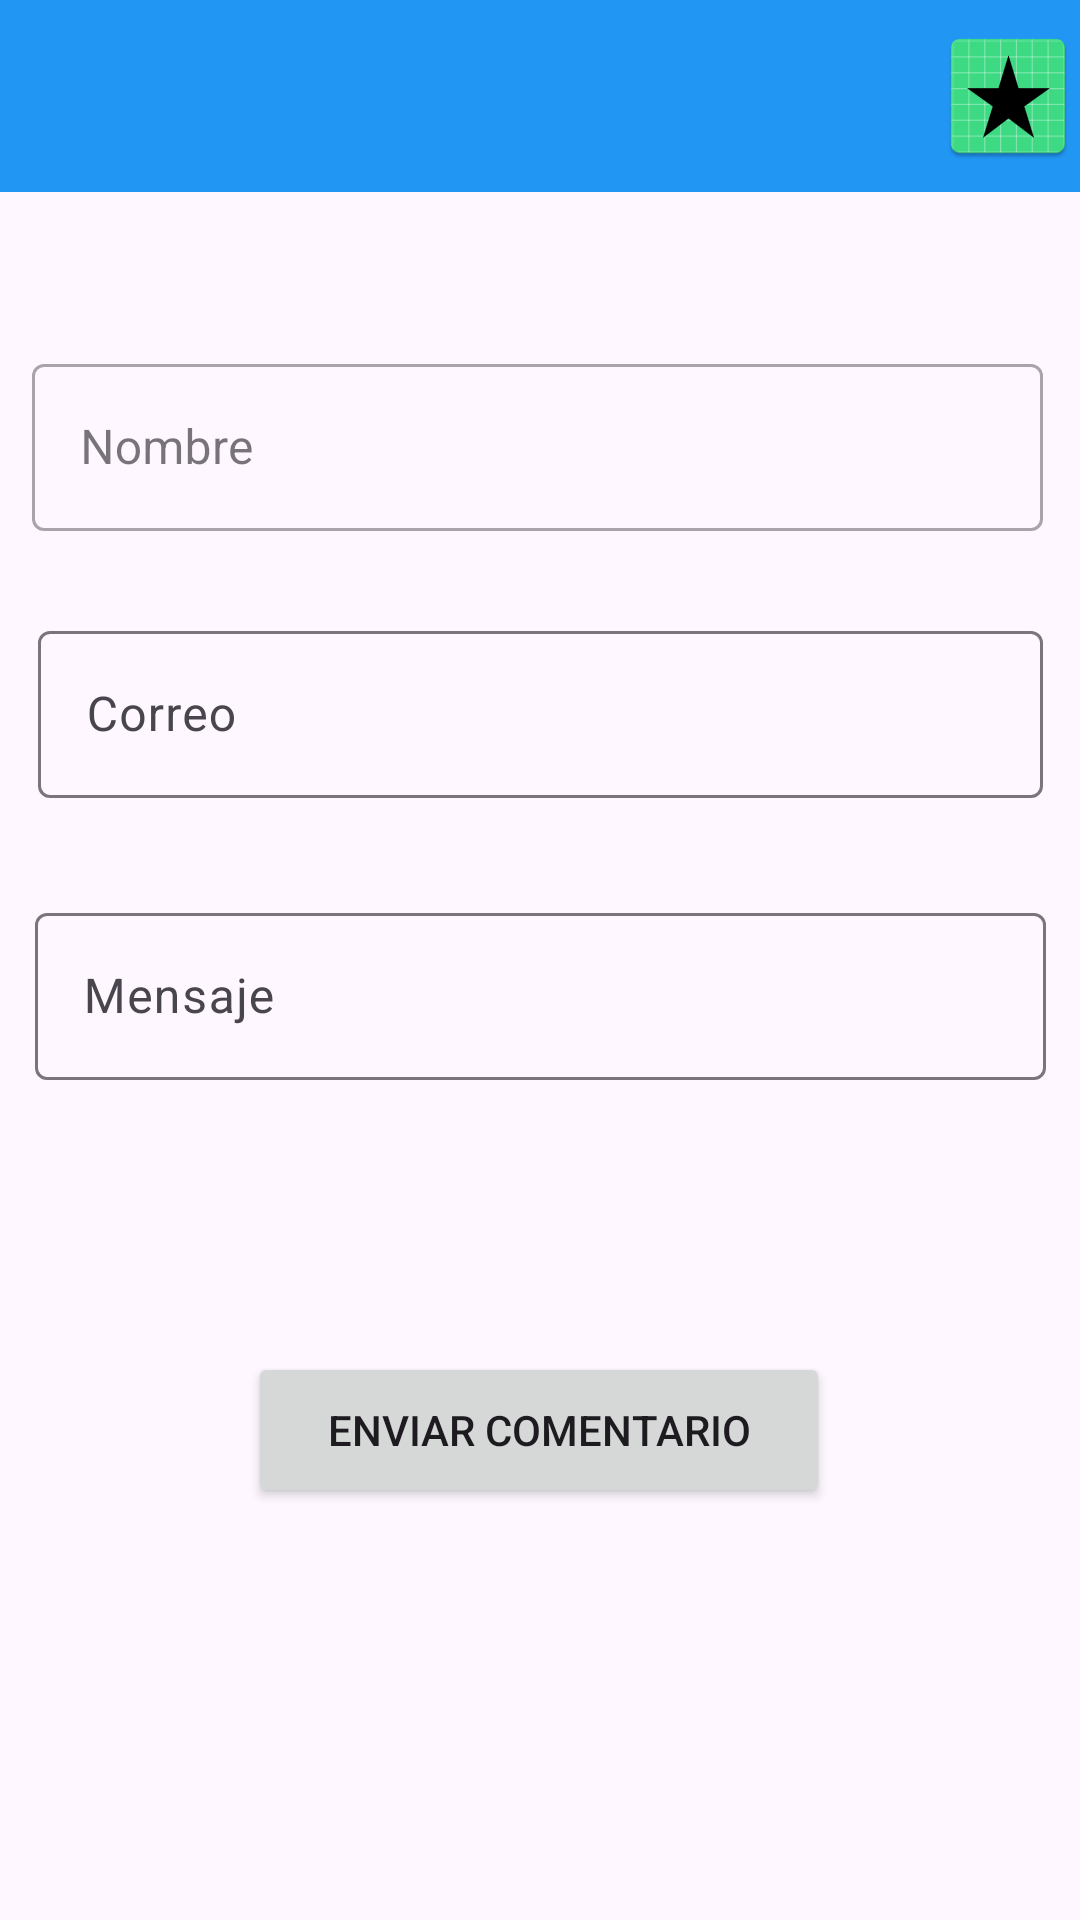

Here is an Android app screen rendered from its layout file. Give the layout XML and the strings, colors and styles it references.
<!-- AndroidManifest.xml: application theme Theme.AppBar2 -->
<!-- res/layout/activity_formulario2.xml -->
<?xml version="1.0" encoding="utf-8"?>
<androidx.constraintlayout.widget.ConstraintLayout xmlns:android="http://schemas.android.com/apk/res/android"
    xmlns:app="http://schemas.android.com/apk/res-auto"
    xmlns:tools="http://schemas.android.com/tools"
    android:id="@+id/main"
    android:layout_width="match_parent"
    android:layout_height="match_parent"
    tools:context=".Formulario2">

    <include android:id="@+id/miActionBar"
        layout="@layout/actionbar"/>

    <com.google.android.material.textfield.TextInputLayout
        android:id="@+id/tilNombre"
        style="@style/Widget.MaterialComponents.TextInputLayout.OutlinedBox"
        android:layout_width="337dp"
        android:layout_height="wrap_content"
        android:layout_marginStart="20dp"
        android:layout_marginTop="116dp"
        android:layout_marginEnd="20dp"
        android:hint="Nombre"
        app:layout_constraintEnd_toEndOf="parent"
        app:layout_constraintHorizontal_bias="0.558"
        app:layout_constraintStart_toStartOf="parent"
        app:layout_constraintTop_toTopOf="parent">


        <com.google.android.material.textfield.TextInputEditText
            android:id="@+id/tietNombre"
            android:layout_width="match_parent"
            android:layout_height="wrap_content"
            app:layout_constraintEnd_toEndOf="parent"
            app:layout_constraintHorizontal_bias="0.491"
            app:layout_constraintStart_toStartOf="parent"
            tools:layout_editor_absoluteY="80dp" />

    </com.google.android.material.textfield.TextInputLayout>

    <com.google.android.material.textfield.TextInputLayout
        android:id="@+id/tilCorreo"
        android:layout_width="335dp"
        android:layout_height="66dp"
        android:layout_marginTop="28dp"
        android:hint="Correo"
        app:layout_constraintEnd_toEndOf="parent"
        app:layout_constraintHorizontal_bias="0.513"
        app:layout_constraintStart_toStartOf="parent"
        app:layout_constraintTop_toBottomOf="@+id/tilNombre">

        <com.google.android.material.textfield.TextInputEditText
            android:id="@+id/tietCorreo"
            android:layout_width="match_parent"
            android:layout_height="wrap_content" />
    </com.google.android.material.textfield.TextInputLayout>

    <com.google.android.material.textfield.TextInputLayout
        android:id="@+id/tilMensaje"
        android:layout_width="337dp"
        android:layout_height="162dp"
        android:layout_marginTop="28dp"
        android:hint="Mensaje"
        app:layout_constraintEnd_toEndOf="parent"
        app:layout_constraintStart_toStartOf="parent"
        app:layout_constraintTop_toBottomOf="@+id/tilCorreo">

        <com.google.android.material.textfield.TextInputEditText
            android:id="@+id/tietMensaje"
            android:layout_width="match_parent"
            android:layout_height="wrap_content" />
    </com.google.android.material.textfield.TextInputLayout>

    <Button
        android:id="@+id/btnEnvMensaje"
        android:layout_width="194dp"
        android:layout_height="52dp"
        android:layout_marginBottom="148dp"
        android:text="Enviar comentario"
        app:layout_constraintBottom_toBottomOf="parent"
        app:layout_constraintEnd_toEndOf="parent"
        app:layout_constraintHorizontal_bias="0.497"
        app:layout_constraintStart_toStartOf="parent"
        app:layout_constraintTop_toBottomOf="@+id/tilMensaje" />



</androidx.constraintlayout.widget.ConstraintLayout>
<!-- res/layout/actionbar.xml (included above) -->
<?xml version="1.0" encoding="utf-8"?>
<androidx.appcompat.widget.Toolbar

    xmlns:android="http://schemas.android.com/apk/res/android"
    android:layout_width="match_parent"
    android:layout_height="?attr/actionBarSize"
    android:background="#2196F3"
    android:elevation="4dp">

    <RelativeLayout
        android:layout_width="match_parent"
        android:layout_height="wrap_content">



    <ImageView
        android:layout_width="wrap_content"
        android:layout_height="wrap_content"
        android:id="@+id/ivEstrella"
        android:layout_alignParentRight="true"
        android:src="@mipmap/star" />

    </RelativeLayout>
</androidx.appcompat.widget.Toolbar>
<!-- resources referenced by this layout -->
<resources>
  <!-- mipmap star: webp bitmap (mipmap-hdpi, 1920 bytes) -->
  <style name="Theme.AppBar2" parent="Base.Theme.AppBar2" />
  <style name="Base.Theme.AppBar2" parent="Theme.Material3.Light.NoActionBar">
          
  
          
  
  
  
  
      </style>
</resources>
